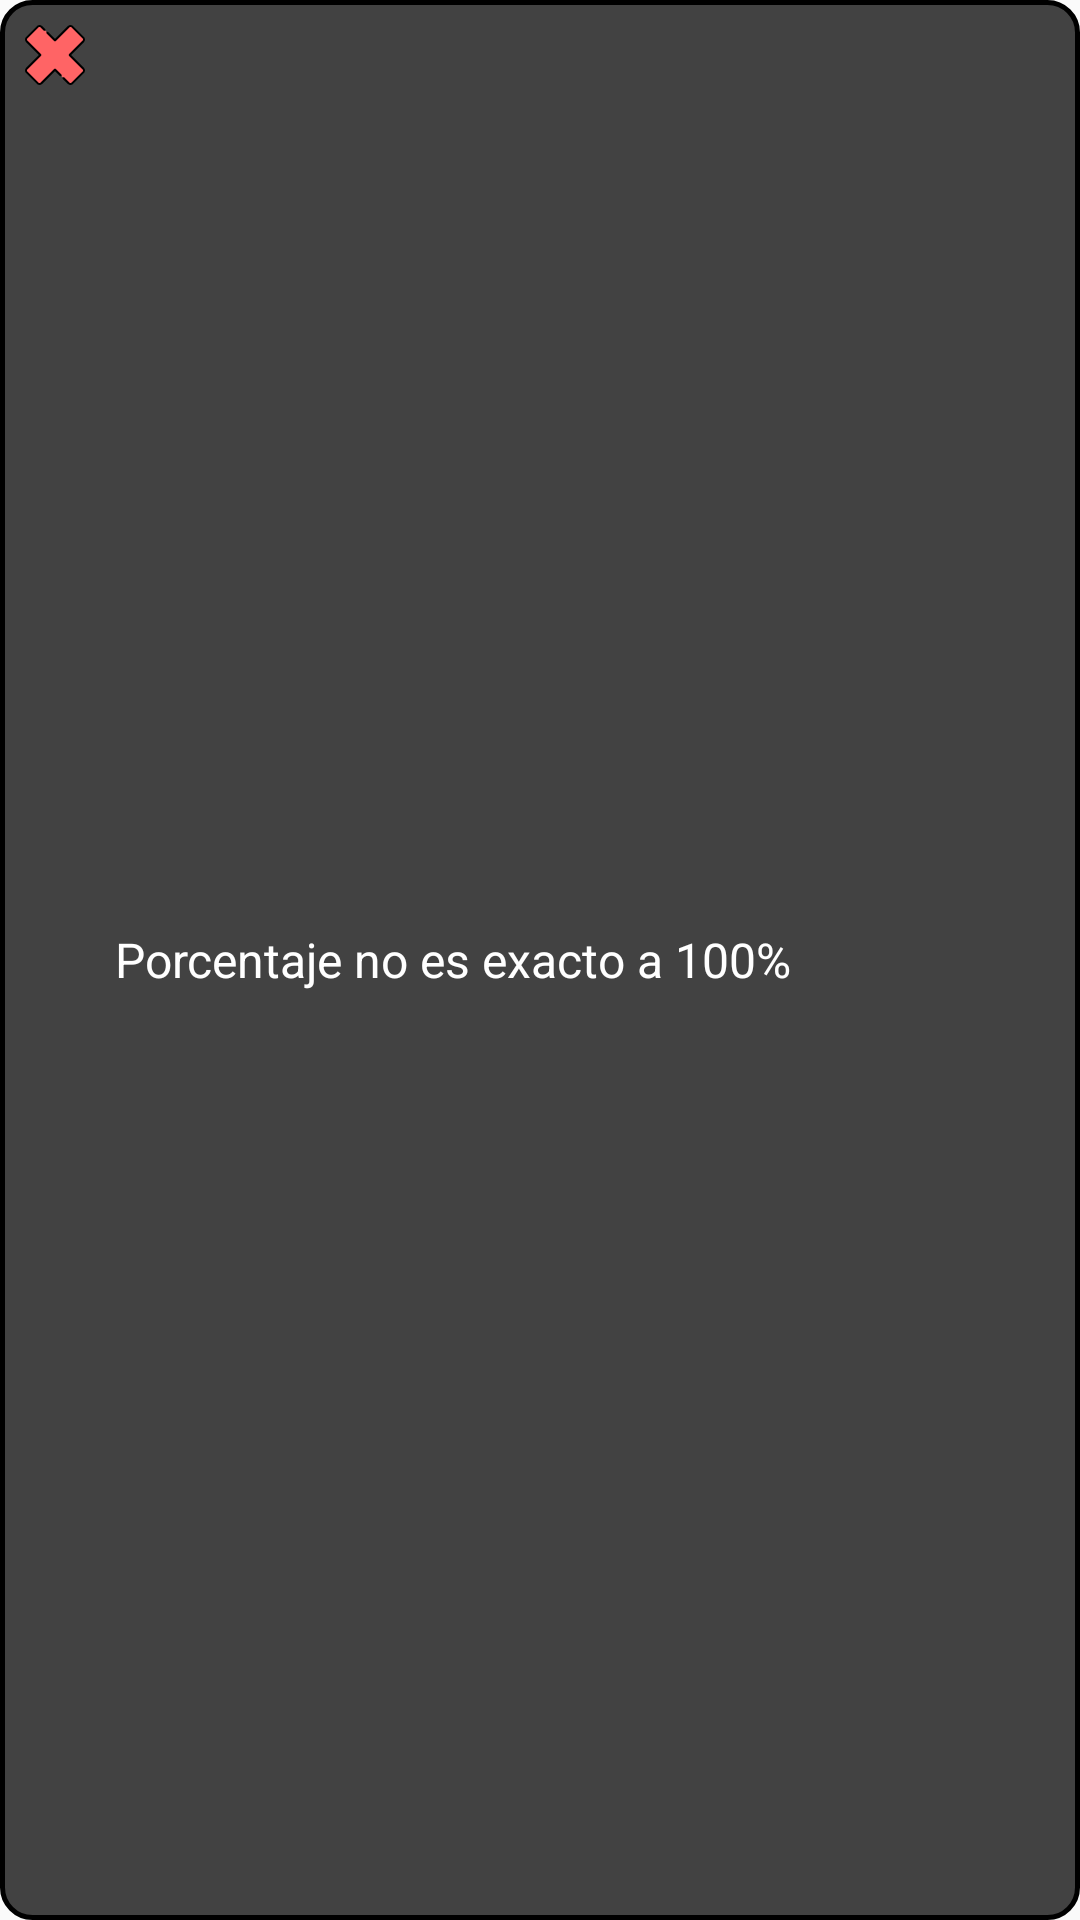

This screen was rendered from an Android layout file. Write that file and the resources it references.
<!-- AndroidManifest.xml: application theme AppTheme -->
<!-- res/layout/custom_toast_error.xml -->
<?xml version="1.0" encoding="utf-8"?>
<LinearLayout xmlns:android="http://schemas.android.com/apk/res/android"
    xmlns:app="http://schemas.android.com/apk/res-auto"
    android:layout_width="wrap_content"
    android:layout_height="wrap_content"
    android:padding="10px"
    android:orientation="horizontal"
    android:background="@drawable/custom_toast">

    <ImageView
        android:layout_width="30dp"
        android:layout_height="30dp"
        android:padding="5dp"
        app:srcCompat="@drawable/ic_cross" />

    <TextView
        android:layout_width="wrap_content"
        android:layout_height="wrap_content"
        android:layout_gravity="center_vertical"
        android:textSize="16dp"
        android:padding="5dp"
        android:text="Porcentaje no es exacto a 100%"
        android:textColor="@color/white"/>
</LinearLayout>
<!-- resources referenced by this layout -->
<resources>
  <color name="white">#ffffff</color>
  <!-- drawable custom_toast (drawable) -->
  <?xml version="1.0" encoding="utf-8"?>
  <shape xmlns:android="http://schemas.android.com/apk/res/android">
      <stroke
          android:width="1.5dp"
          android:color="@color/colorPrimaryDark"/>
      <corners android:radius="10dp" />
      <padding
          android:bottom="7dp"
          android:top="7dp"
          android:left="7dp"
          android:right="7dp" />
      <solid android:color="@color/grey" />
  </shape>
  <!-- drawable ic_cross: vector/xml drawable (drawable, 2122 chars, omitted) -->
  <style name="AppTheme" parent="Theme.AppCompat.Light.DarkActionBar">
          
          <item name="colorPrimary">@color/colorPrimary</item>
          <item name="colorPrimaryDark">@color/colorPrimaryDark</item>
          <item name="colorAccent">@color/yellow</item>
      </style>
  <color name="colorPrimaryDark">#000000</color>
  <color name="grey">#424242</color>
  <color name="colorPrimary">#212121</color>
  <color name="yellow">#FFC107</color>
</resources>
